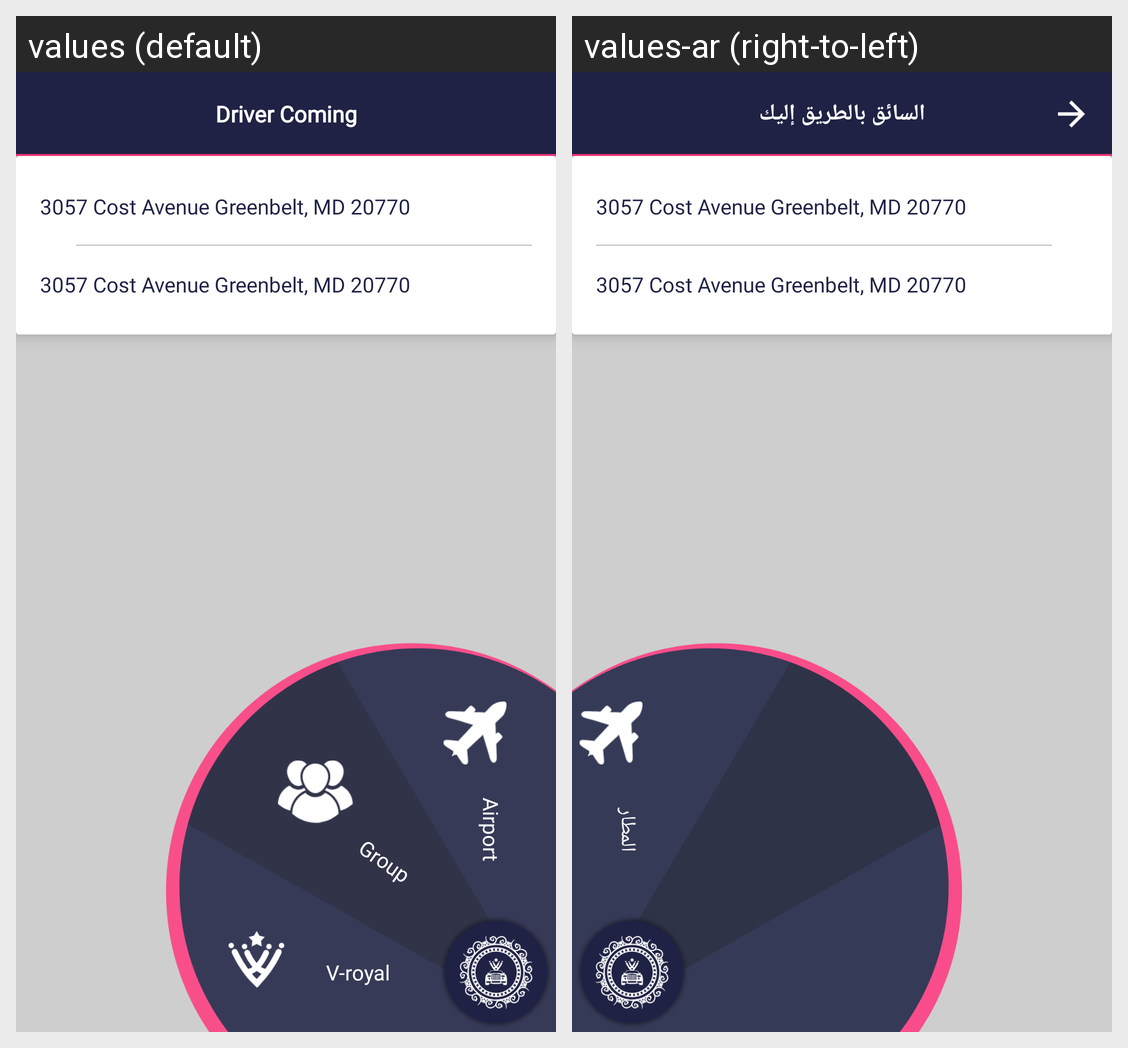

Locale-by-locale string values for the Android screen shown in this grid:
Android screen res/layout/fragment_home_layout.xml rendered under 2 locales, left to right: values (default), values-ar (right-to-left). Device: Nexus 5 (rendered at 1080×1920; each locale shown at half size, 540×960, under a caption strip naming it); theme AppTheme.
Strings drawn on this screen, with the default value and each locale's value (text and hints the layout hard-codes, and strings that could not be matched under every locale, appear in the picture but are not listed):

dummy__3057_cost_avenue_greenbelt_md_20770
  values: 3057 Cost Avenue Greenbelt, MD 20770
  values-ar: 3057 Cost Avenue Greenbelt, MD 20770

service_4
  values: Airport
  values-ar: المطار

toolbar_title_driver_coming
  values: Driver Coming
  values-ar: السائق بالطريق إليك
